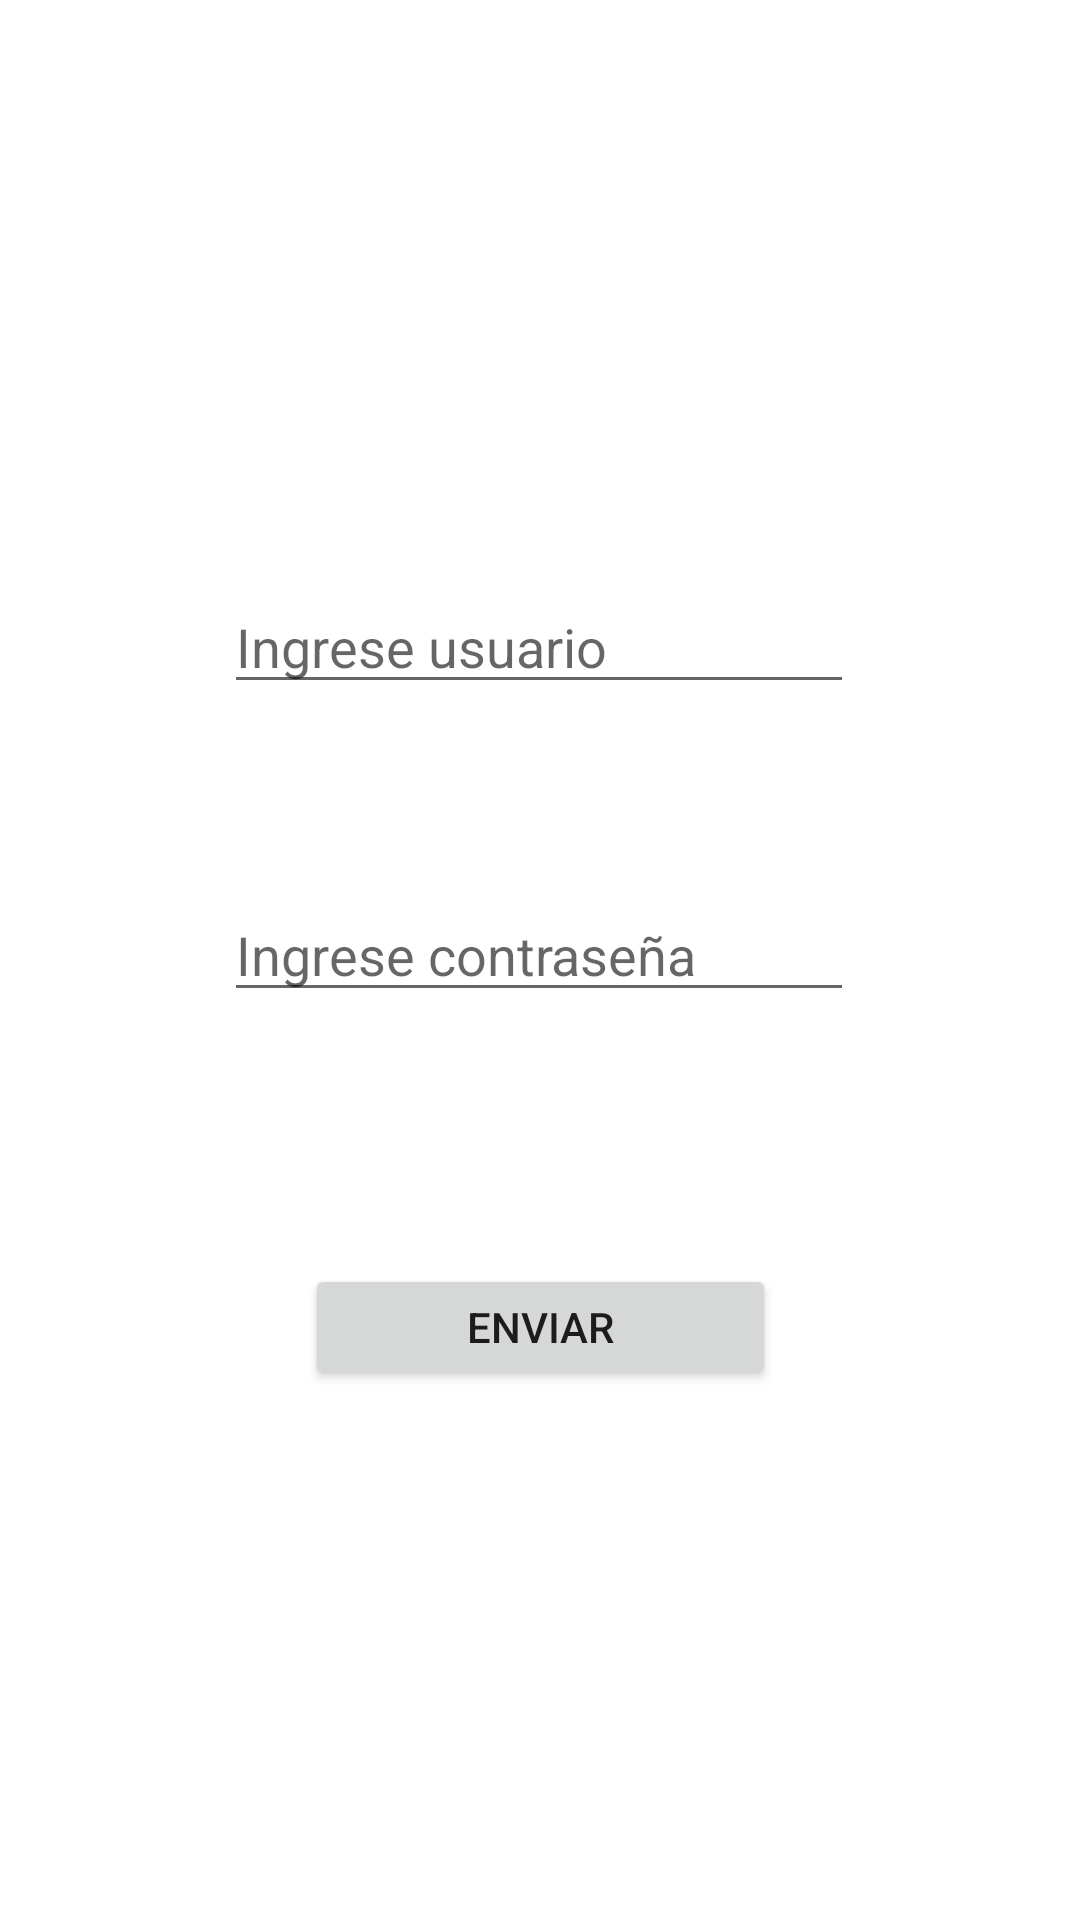

Produce the Android XML layout that renders to this screen, including the resource entries it uses.
<!-- AndroidManifest.xml: application theme Theme.Actividad_asynctask -->
<!-- res/layout/activity_main.xml -->
<?xml version="1.0" encoding="utf-8"?>
<androidx.constraintlayout.widget.ConstraintLayout xmlns:android="http://schemas.android.com/apk/res/android"
    xmlns:app="http://schemas.android.com/apk/res-auto"
    xmlns:tools="http://schemas.android.com/tools"
    android:layout_width="match_parent"
    android:layout_height="match_parent"
    tools:context=".MainActivity">

    <EditText
        android:id="@+id/cptxtUsuario"
        android:layout_width="wrap_content"
        android:layout_height="wrap_content"
        android:ems="10"
        android:hint="Ingrese usuario"
        android:inputType="textPersonName"
        app:layout_constraintBottom_toBottomOf="parent"
        app:layout_constraintEnd_toEndOf="parent"
        app:layout_constraintHorizontal_bias="0.497"
        app:layout_constraintStart_toStartOf="parent"
        app:layout_constraintTop_toTopOf="parent"
        app:layout_constraintVertical_bias="0.323" />

    <Button
        android:id="@+id/btnValidar"
        android:layout_width="157dp"
        android:layout_height="42dp"
        android:layout_marginTop="84dp"
        android:text="Enviar"
        android:textAlignment="center"
        app:layout_constraintEnd_toEndOf="parent"
        app:layout_constraintStart_toStartOf="parent"
        app:layout_constraintTop_toBottomOf="@+id/cptxtClave" />

    <EditText
        android:id="@+id/cptxtClave"
        android:layout_width="wrap_content"
        android:layout_height="wrap_content"
        android:layout_marginTop="296dp"
        android:ems="10"
        android:hint="Ingrese contraseña"
        android:inputType="textPassword"
        app:layout_constraintEnd_toEndOf="parent"
        app:layout_constraintHorizontal_bias="0.497"
        app:layout_constraintStart_toStartOf="parent"
        app:layout_constraintTop_toTopOf="parent" />

    <ProgressBar
        android:id="@+id/progressBar"
        style="?android:attr/progressBarStyle"
        android:layout_width="wrap_content"
        android:layout_height="wrap_content"
        android:layout_marginTop="92dp"
        android:visibility="invisible"
        app:layout_constraintBottom_toBottomOf="parent"
        app:layout_constraintEnd_toEndOf="parent"
        app:layout_constraintHorizontal_bias="0.498"
        app:layout_constraintStart_toStartOf="parent"
        app:layout_constraintTop_toBottomOf="@+id/btnValidar"
        app:layout_constraintVertical_bias="0.0" />

</androidx.constraintlayout.widget.ConstraintLayout>
<!-- resources referenced by this layout -->
<resources>
  <style name="Theme.Actividad_asynctask" parent="Theme.MaterialComponents.DayNight.DarkActionBar">
          
          <item name="colorPrimary">@color/purple_500</item>
          <item name="colorPrimaryVariant">@color/purple_700</item>
          <item name="colorOnPrimary">@color/white</item>
          
          <item name="colorSecondary">@color/teal_200</item>
          <item name="colorSecondaryVariant">@color/teal_700</item>
          <item name="colorOnSecondary">@color/black</item>
          
          <item name="android:statusBarColor" tools:targetApi="l">?attr/colorPrimaryVariant</item>
          
      </style>
  <!-- not gathered from this repository: default colours our renderer supplied (Android Studio template values) -->
  <color name="purple_500">#FF6200EE</color>
  <color name="purple_700">#FF3700B3</color>
  <color name="teal_200">#FF03DAC5</color>
  <color name="teal_700">#FF018786</color>
  <color name="black">#FF000000</color>
  <color name="white">#FFFFFFFF</color>
</resources>
